The GitHub repository BG-traveling/RPS-Project-V2 contains a labelled image folder "data_synthetic" with 3 categories: paper, rock, scissors. Examples follow, each with its label.

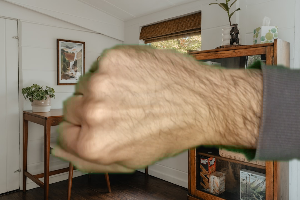
Label: rock

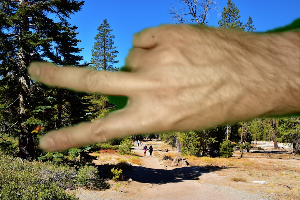
Label: scissors

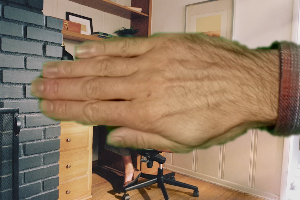
Label: paper

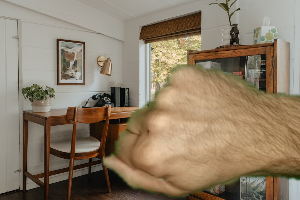
Label: rock

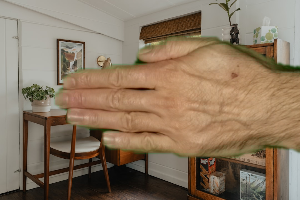
Label: paper

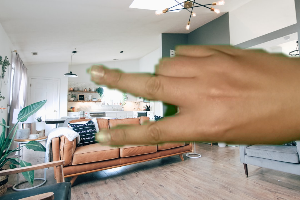
Label: scissors
